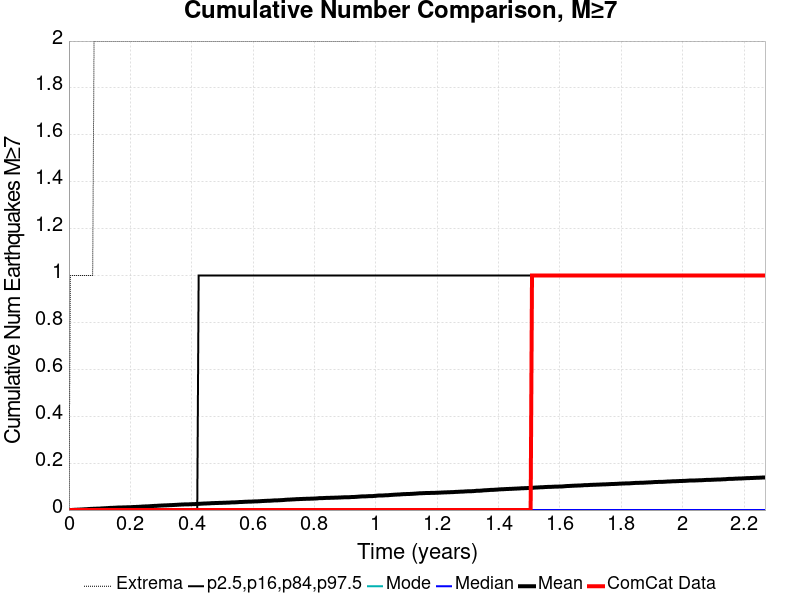

Data behind this chart, as committed beside it:
Time (years), ComCat Data, Simulation Mean, Simulation Median, Simulation Mode, Simulation Minimum, Simulation Maximum, 2.5 %-ile, 16 %-ile, 84 %-ile, 97.5 %-ile
0.0, 0.0, 0.0, 0.0, 0.0, 0.0, 0.0, 0.0, 0.0, 0.0, 0.0
0.004545, 0.0, 1.0E-4, 0.0, 0.0, 0.0, 1.0, 0.0, 0.0, 0.0, 0.0
0.00909, 0.0, 3.0E-4, 0.0, 0.0, 0.0, 1.0, 0.0, 0.0, 0.0, 0.0
0.01364, 0.0, 8.0E-4, 0.0, 0.0, 0.0, 1.0, 0.0, 0.0, 0.0, 0.0
0.01818, 0.0, 0.0011, 0.0, 0.0, 0.0, 1.0, 0.0, 0.0, 0.0, 0.0
0.02273, 0.0, 0.0012, 0.0, 0.0, 0.0, 1.0, 0.0, 0.0, 0.0, 0.0
0.02727, 0.0, 0.0017, 0.0, 0.0, 0.0, 1.0, 0.0, 0.0, 0.0, 0.0
0.03182, 0.0, 0.0018, 0.0, 0.0, 0.0, 1.0, 0.0, 0.0, 0.0, 0.0
0.03636, 0.0, 0.0022, 0.0, 0.0, 0.0, 1.0, 0.0, 0.0, 0.0, 0.0
0.04091, 0.0, 0.0024, 0.0, 0.0, 0.0, 1.0, 0.0, 0.0, 0.0, 0.0
0.04545, 0.0, 0.0028, 0.0, 0.0, 0.0, 1.0, 0.0, 0.0, 0.0, 0.0
0.05, 0.0, 0.0032, 0.0, 0.0, 0.0, 1.0, 0.0, 0.0, 0.0, 0.0
0.05454, 0.0, 0.0034, 0.0, 0.0, 0.0, 1.0, 0.0, 0.0, 0.0, 0.0
0.05909, 0.0, 0.0038, 0.0, 0.0, 0.0, 1.0, 0.0, 0.0, 0.0, 0.0
0.06363, 0.0, 0.0043, 0.0, 0.0, 0.0, 1.0, 0.0, 0.0, 0.0, 0.0
0.06818, 0.0, 0.0047, 0.0, 0.0, 0.0, 1.0, 0.0, 0.0, 0.0, 0.0
0.07272, 0.0, 0.005, 0.0, 0.0, 0.0, 1.0, 0.0, 0.0, 0.0, 0.0
0.07727, 0.0, 0.0052, 0.0, 0.0, 0.0, 1.0, 0.0, 0.0, 0.0, 0.0
0.08181, 0.0, 0.0056, 0.0, 0.0, 0.0, 2.0, 0.0, 0.0, 0.0, 0.0
0.08636, 0.0, 0.0058, 0.0, 0.0, 0.0, 2.0, 0.0, 0.0, 0.0, 0.0
0.0909, 0.0, 0.0059, 0.0, 0.0, 0.0, 2.0, 0.0, 0.0, 0.0, 0.0
0.09545, 0.0, 0.0061, 0.0, 0.0, 0.0, 2.0, 0.0, 0.0, 0.0, 0.0
0.09999, 0.0, 0.0062, 0.0, 0.0, 0.0, 2.0, 0.0, 0.0, 0.0, 0.0
0.1045, 0.0, 0.0069, 0.0, 0.0, 0.0, 2.0, 0.0, 0.0, 0.0, 0.0
0.1091, 0.0, 0.0071, 0.0, 0.0, 0.0, 2.0, 0.0, 0.0, 0.0, 0.0
0.1136, 0.0, 0.0075, 0.0, 0.0, 0.0, 2.0, 0.0, 0.0, 0.0, 0.0
0.1182, 0.0, 0.0078, 0.0, 0.0, 0.0, 2.0, 0.0, 0.0, 0.0, 0.0
0.1227, 0.0, 0.0082, 0.0, 0.0, 0.0, 2.0, 0.0, 0.0, 0.0, 0.0
0.1273, 0.0, 0.0085, 0.0, 0.0, 0.0, 2.0, 0.0, 0.0, 0.0, 0.0
0.1318, 0.0, 0.009, 0.0, 0.0, 0.0, 2.0, 0.0, 0.0, 0.0, 0.0
0.1364, 0.0, 0.0093, 0.0, 0.0, 0.0, 2.0, 0.0, 0.0, 0.0, 0.0
0.1409, 0.0, 0.0094, 0.0, 0.0, 0.0, 2.0, 0.0, 0.0, 0.0, 0.0
0.1454, 0.0, 0.0097, 0.0, 0.0, 0.0, 2.0, 0.0, 0.0, 0.0, 0.0
0.15, 0.0, 0.01, 0.0, 0.0, 0.0, 2.0, 0.0, 0.0, 0.0, 0.0
0.1545, 0.0, 0.0103, 0.0, 0.0, 0.0, 2.0, 0.0, 0.0, 0.0, 0.0
0.1591, 0.0, 0.0107, 0.0, 0.0, 0.0, 2.0, 0.0, 0.0, 0.0, 0.0
0.1636, 0.0, 0.0108, 0.0, 0.0, 0.0, 2.0, 0.0, 0.0, 0.0, 0.0
0.1682, 0.0, 0.0109, 0.0, 0.0, 0.0, 2.0, 0.0, 0.0, 0.0, 0.0
0.1727, 0.0, 0.0111, 0.0, 0.0, 0.0, 2.0, 0.0, 0.0, 0.0, 0.0
0.1773, 0.0, 0.0114, 0.0, 0.0, 0.0, 2.0, 0.0, 0.0, 0.0, 0.0
0.1818, 0.0, 0.0116, 0.0, 0.0, 0.0, 2.0, 0.0, 0.0, 0.0, 0.0
0.1864, 0.0, 0.0117, 0.0, 0.0, 0.0, 2.0, 0.0, 0.0, 0.0, 0.0
0.1909, 0.0, 0.0118, 0.0, 0.0, 0.0, 2.0, 0.0, 0.0, 0.0, 0.0
0.1954, 0.0, 0.0121, 0.0, 0.0, 0.0, 2.0, 0.0, 0.0, 0.0, 0.0
0.2, 0.0, 0.0121, 0.0, 0.0, 0.0, 2.0, 0.0, 0.0, 0.0, 0.0
0.2045, 0.0, 0.0124, 0.0, 0.0, 0.0, 2.0, 0.0, 0.0, 0.0, 0.0
0.2091, 0.0, 0.0129, 0.0, 0.0, 0.0, 2.0, 0.0, 0.0, 0.0, 0.0
0.2136, 0.0, 0.013, 0.0, 0.0, 0.0, 2.0, 0.0, 0.0, 0.0, 0.0
0.2182, 0.0, 0.0133, 0.0, 0.0, 0.0, 2.0, 0.0, 0.0, 0.0, 0.0
0.2227, 0.0, 0.0136, 0.0, 0.0, 0.0, 2.0, 0.0, 0.0, 0.0, 0.0
0.2273, 0.0, 0.0138, 0.0, 0.0, 0.0, 2.0, 0.0, 0.0, 0.0, 0.0
0.2318, 0.0, 0.0142, 0.0, 0.0, 0.0, 2.0, 0.0, 0.0, 0.0, 0.0
0.2363, 0.0, 0.0145, 0.0, 0.0, 0.0, 2.0, 0.0, 0.0, 0.0, 0.0
0.2409, 0.0, 0.0151, 0.0, 0.0, 0.0, 2.0, 0.0, 0.0, 0.0, 0.0
0.2454, 0.0, 0.0154, 0.0, 0.0, 0.0, 2.0, 0.0, 0.0, 0.0, 0.0
0.25, 0.0, 0.0155, 0.0, 0.0, 0.0, 2.0, 0.0, 0.0, 0.0, 0.0
0.2545, 0.0, 0.0157, 0.0, 0.0, 0.0, 2.0, 0.0, 0.0, 0.0, 0.0
0.2591, 0.0, 0.016, 0.0, 0.0, 0.0, 2.0, 0.0, 0.0, 0.0, 0.0
0.2636, 0.0, 0.0164, 0.0, 0.0, 0.0, 2.0, 0.0, 0.0, 0.0, 0.0
0.2682, 0.0, 0.0169, 0.0, 0.0, 0.0, 2.0, 0.0, 0.0, 0.0, 0.0
... 440 more rows
